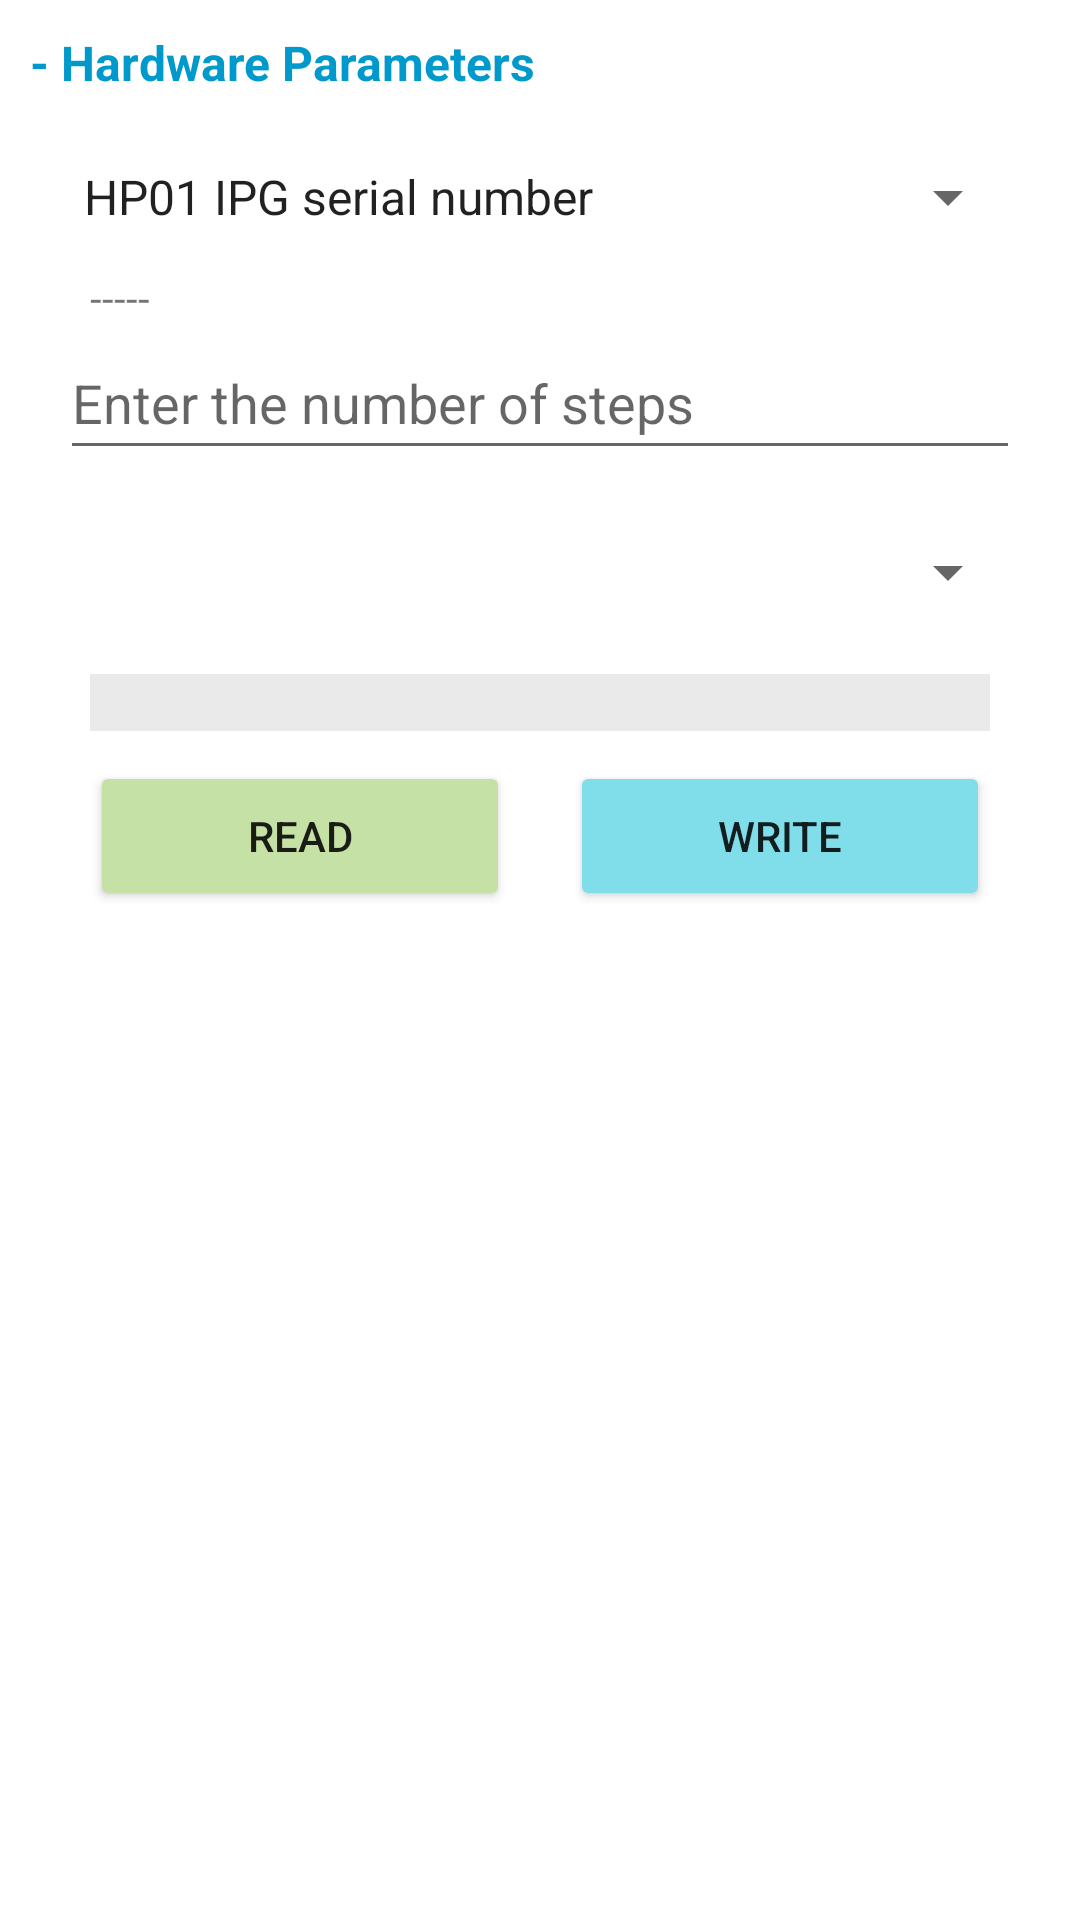

Write the Android layout XML for this screen, with the resource values it uses.
<!-- AndroidManifest.xml: application theme Theme.CARSS_Controller -->
<!-- res/layout/layout_hardware_parameters.xml -->
<?xml version="1.0" encoding="utf-8"?>

<LinearLayout
    xmlns:android="http://schemas.android.com/apk/res/android"
    android:layout_width="match_parent"
    android:layout_height="match_parent"
    android:layout_marginVertical="10dp"
    android:layout_marginHorizontal="20dp"
    android:orientation="vertical">

    <TextView
        android:id="@+id/textViewHardwareParametersTitle"
        android:layout_width="match_parent"
        android:layout_height="wrap_content"
        android:layout_margin="10dp"
        android:text="@string/title_hardware_parameters"
        android:textColor="@android:color/holo_blue_dark"
        android:textSize="16sp"
        android:textStyle="bold" />

    <LinearLayout
        android:layout_width="match_parent"
        android:layout_height="wrap_content"
        android:orientation="vertical"
        android:layout_marginHorizontal="10dp">

        <Spinner
            android:id="@+id/spinnerHardwareParametersID"
            android:layout_width="match_parent"
            android:layout_height="wrap_content"
            android:layout_marginHorizontal="10dp"
            android:minHeight="48dp"
            android:entries="@array/spinnerCommandPayloadHPIDs"
            android:spinnerMode="dialog" />

        <TextView
            android:id="@+id/textViewHardwareParametersDefine"
            android:layout_width="match_parent"
            android:layout_height="wrap_content"
            android:layout_marginHorizontal="20dp"
            android:text="@string/defStr" />

        <EditText
            android:id="@+id/editTextHardwareParameters"
            android:layout_width="match_parent"
            android:layout_height="wrap_content"
            android:layout_marginHorizontal="10dp"
            android:autofillHints="Payload"
            android:minHeight="48dp"
            android:hint="@string/hint_edit_val"
            android:inputType="number"
            android:singleLine="true" />

        <Spinner
            android:id="@+id/spinnerHardwareParametersRawData"
            android:layout_width="match_parent"
            android:layout_height="wrap_content"
            android:layout_margin="10dp"
            android:minHeight="48dp"
            android:spinnerMode="dialog" />

        <TextView
            android:id="@+id/textViewHardwareParametersData"
            android:layout_width="match_parent"
            android:layout_height="wrap_content"
            android:layout_marginHorizontal="20dp"
            android:background="#EAEAEA"/>

        <LinearLayout
            android:layout_width="match_parent"
            android:layout_height="wrap_content"
            android:orientation="horizontal"
            android:layout_margin="10dp">

            <Button
                android:id="@+id/buttonReadHP"
                android:layout_width="50dp"
                android:layout_height="50dp"
                android:layout_marginHorizontal="10dp"
                android:layout_weight="1"
                android:backgroundTint="#C5E1A5"
                android:onClick="onClick"
                android:text="Read" />

            <Button
                android:id="@+id/buttonWriteHP"
                android:layout_width="50dp"
                android:layout_height="50dp"
                android:layout_marginHorizontal="10dp"
                android:layout_weight="1"
                android:backgroundTint="#80DEEA"
                android:onClick="onClick"
                android:text="Write" />

        </LinearLayout>
    </LinearLayout>

</LinearLayout>
<!-- resources referenced by this layout -->
<resources>
  <string-array name="spinnerCommandPayloadHPIDs">
          <item> HP01 IPG serial number	            </item>
          <item> HP02 IPG model	                    </item>
          <item> HP03 IPG BLE ID	                    </item>
          <item> HP04 IPG production location	        </item>
          <item> HP05 IPG FW version	                </item>
          <item> HP06 IPG manufacturing date	        </item>
          <item> HP07 IPG implantation date	        </item>
          <item> HP08 Linked CRC BLE ID	            </item>
          <item> HP09 Linked CRC key	                </item>
          <item> HP10 Linked CRC FW version	        </item>
          <item> HP11 Linked PRC BLE ID	            </item>
          <item> HP12 Linked PRC key	                </item>
          <item> HP13 Linked PRC FW version	        </item>
          <item> HP14 BLE Broadcast Timeout	        </item>
          <item> HP15 BLE Idle Connection	            </item>
          <item> HP16 BLE Disconnect Request	        </item>
          <item> HP17 BLE Interval	                </item>
          <item> HP18 Impedance Test Interval	        </item>
          <item> HP19 Battery Test Interval	        </item>
          
          
          <item> HP22 Magnet Wakeup Min Time	        </item>
          <item> HP23 Magnet Wakeup Max Time	        </item>
          <item> HP24 Magnet Reset Min Time	        </item>
          <item> HP25 Magnet Reset Max Time	        </item>
          <item> HP26 Battery ER Level	            </item>
          <item> HP27 Battery EOS Level	            </item>
          <item> HP28 Language	                    </item>
          <item> HP29 Idle Duration	                </item>
          <item> HP30 RTC Interrupt Period            </item>
      </string-array>
  <string name="defStr">-----</string>
  <string name="hint_edit_val">Enter the number of steps</string>
  <string name="title_hardware_parameters">- Hardware Parameters</string>
  <style name="Theme.CARSS_Controller" parent="Theme.MaterialComponents.DayNight.DarkActionBar">
          
          <item name="colorPrimary">@color/purple_500</item>
          <item name="colorPrimaryVariant">@color/purple_700</item>
          <item name="colorOnPrimary">@color/white</item>
          
          <item name="colorSecondary">@color/teal_200</item>
          <item name="colorSecondaryVariant">@color/teal_700</item>
          <item name="colorOnSecondary">@color/black</item>
          
          <item name="android:statusBarColor">?attr/colorPrimaryVariant</item>
          
      </style>
  <!-- not gathered from this repository: default colours our renderer supplied (Android Studio template values) -->
  <color name="purple_500">#FF6200EE</color>
  <color name="purple_700">#FF3700B3</color>
  <color name="teal_200">#FF03DAC5</color>
  <color name="teal_700">#FF018786</color>
  <color name="black">#FF000000</color>
  <color name="white">#FFFFFFFF</color>
</resources>
